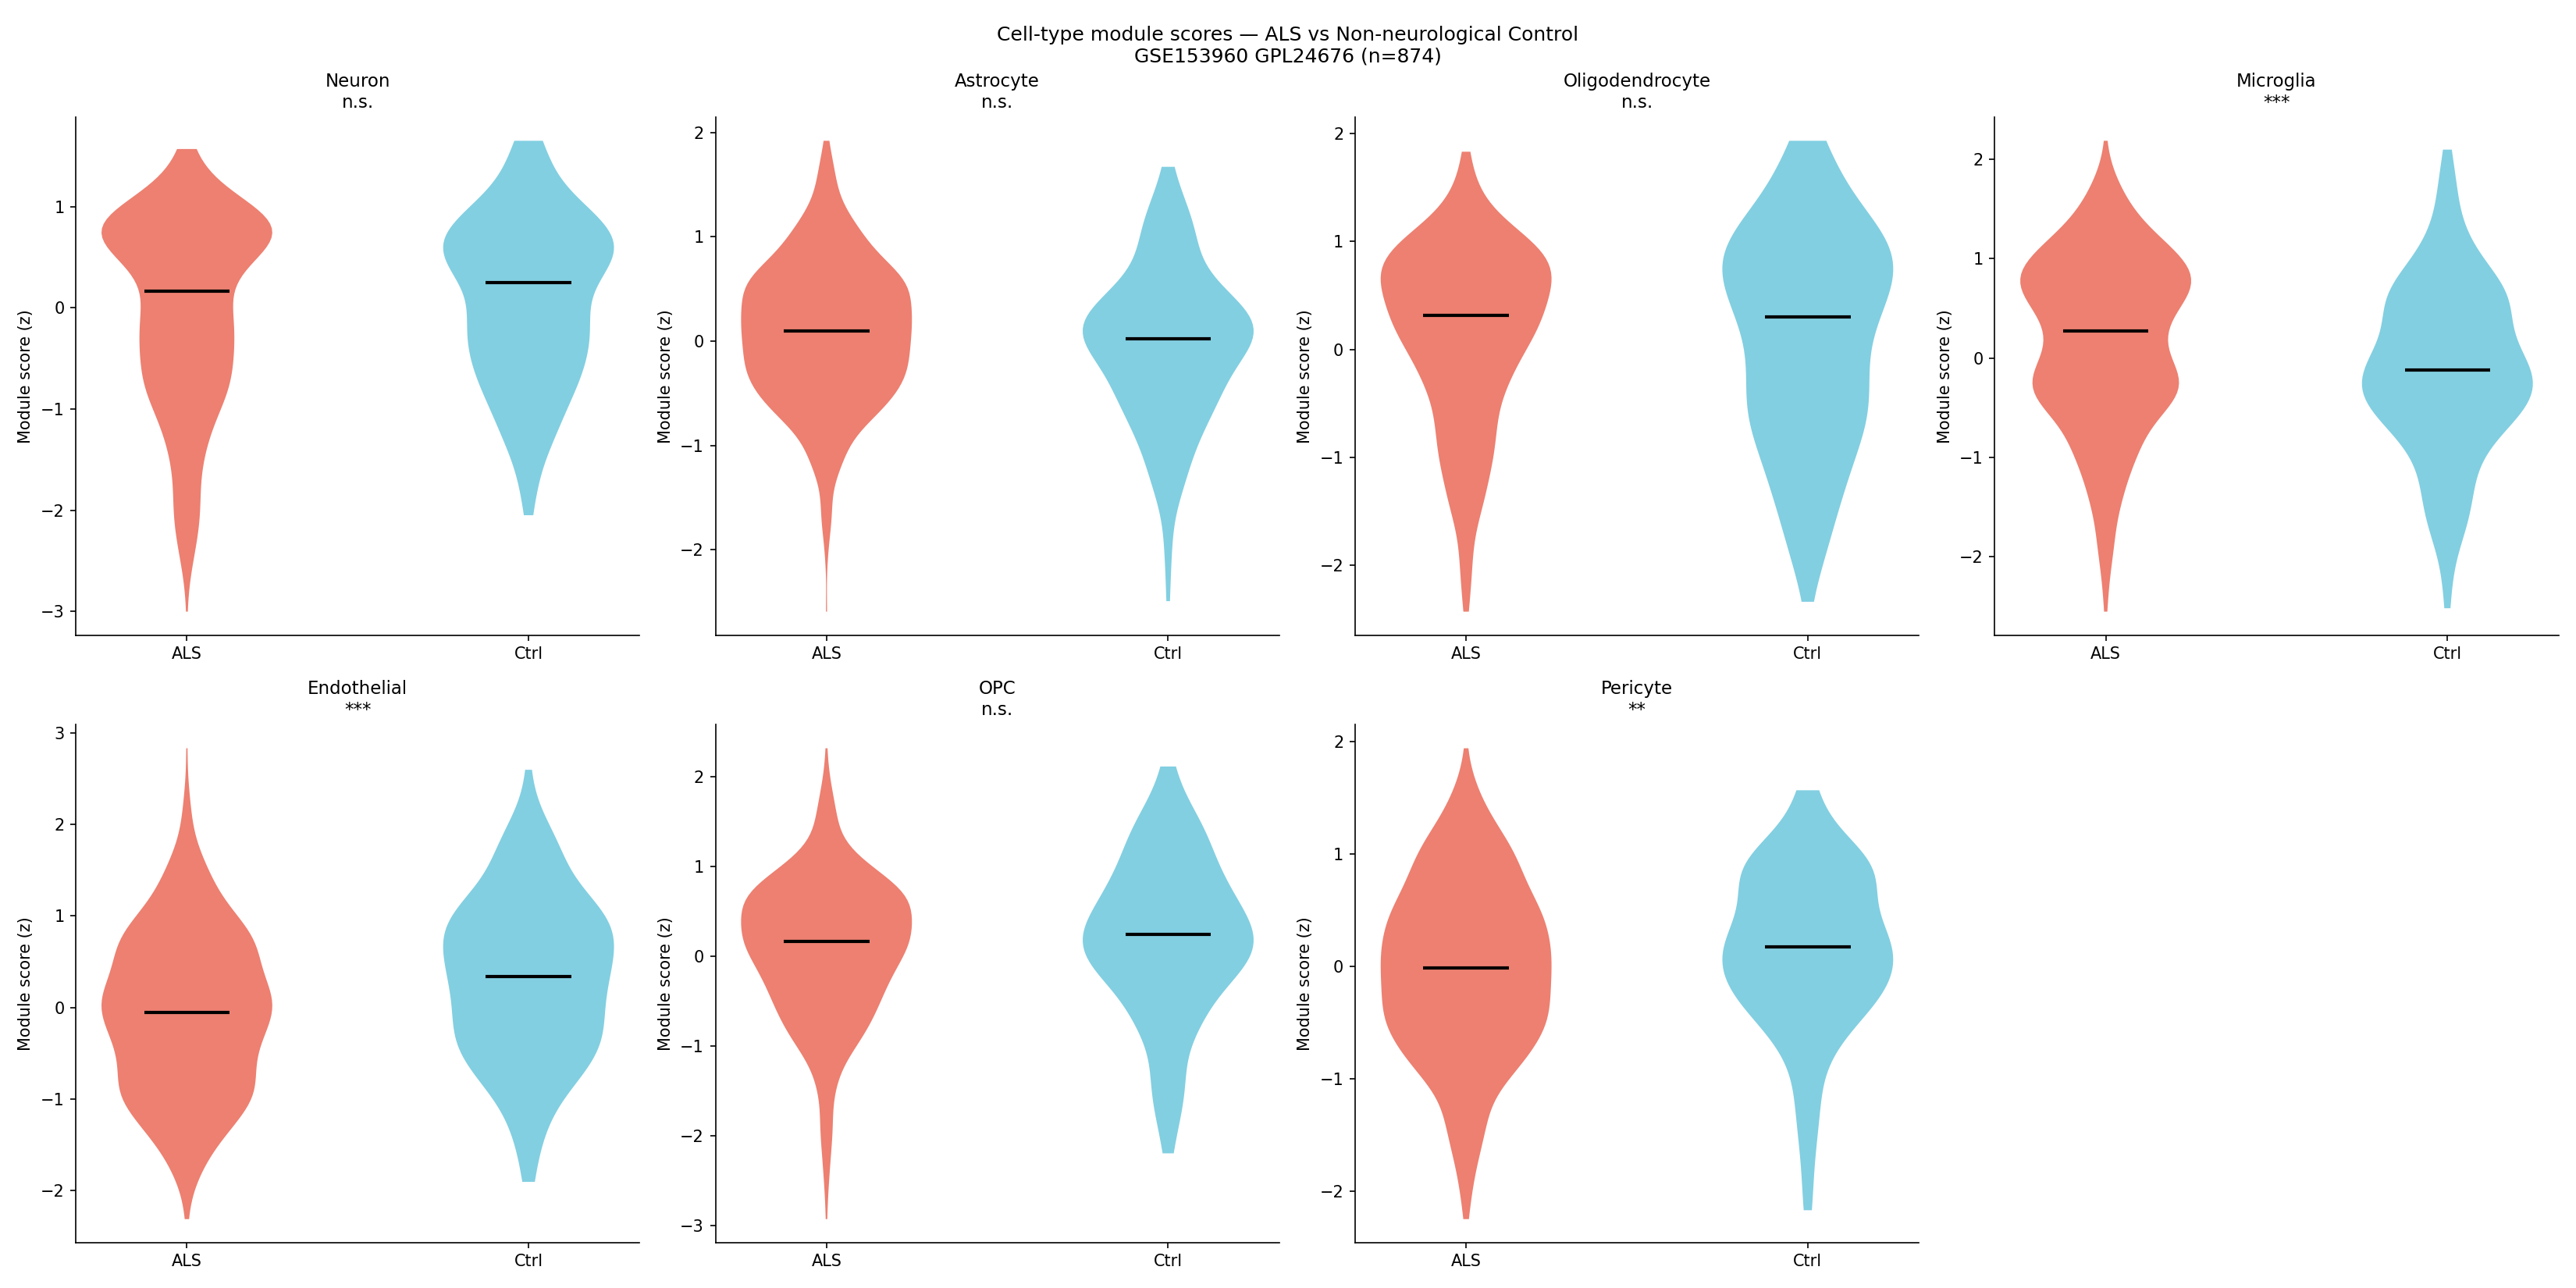

Write Python code to recreate this figure.
# ruff: noqa: E402
"""Cell-type deconvolution of GSE153960 GPL24676 bulk RNA-seq.

Method: z-score module scoring (equivalent to ssGSEA mean-rank approach).
For each sample, the score for a cell type is the mean z-score of its
marker genes. This gives a relative estimate of cell-type abundance /
transcriptional activity that is robust when a full single-cell reference
matrix is unavailable.

Marker gene sets from:
  Zhang et al. 2016 (PMID 26638076) — purified human brain cell types
  Allen Brain Cell Atlas consensus markers
  Jurga et al. 2021 (PMID 33580054) — human spinal cord cell-type markers

Outputs
-------
  cell_type_deconvolution_scores.csv  — per-sample cell-type scores
  cell_type_deconvolution.png         — violins: ALS vs Control per cell type
  cell_type_deconvolution_corr.png    — heatmap: panel genes × cell types
  cell_type_deconvolution_statistics.txt
"""

from __future__ import annotations

import sys
import warnings
from pathlib import Path

import numpy as np
import pandas as pd

ALS_DIR = Path(__file__).parents[1]
sys.path.insert(0, str(ALS_DIR))

from utils import _load_suppl_expression, _parse_series_matrix

SCRIPT_DIR = Path(__file__).parent
RESOURCES_DIR = ALS_DIR / "resources"

_MATRIX_PATH = (
    RESOURCES_DIR / "GSE153960" / "matrix" / "GSE153960-GPL24676_series_matrix.txt.gz"
)
_PANEL_CSV = SCRIPT_DIR / "lgbm_core25_panel.csv"
_PROFILING_CSV = SCRIPT_DIR / "gene_profiling_summary.csv"

RANDOM_STATE = 42

# 12 protein-coding members of the 15-gene greedy-tail critical panel
# (greedy backward elimination peak at k=15, W.mean=0.8921; equal cohort weights)
# Pseudogenes (HERC2P8, SMG1P5) and snoRNA (SNORD97) excluded from cell-type analyses
_CRITICAL_CODING_GENES: frozenset[str] = frozenset(
    {
        "FCN3",
        "PROS1",
        "ANGPT2",
        "TINAGL1",
        "CKMT2",
        "CLDN5",
        "NR4A1",
        "SOHLH2",
        "HEXB",
        "MCEE",
        "SLC37A2",
        "SERTAD1",
    }
)

# Genes that receive a cell-type composition-driver label in the manuscript
# (tab:bio_evidence): the 12 critical-panel members plus EMP1, which is
# greedy-dropped from the operational panel but retained as a strict-CI-core
# biological / drug-target candidate.
_DECONV_GENES: frozenset[str] = _CRITICAL_CODING_GENES | {"EMP1"}

# ---------------------------------------------------------------------------
# Cell-type marker sets (consensus from Zhang 2016, Allen Brain, Jurga 2021)
# Deliberately broad — missing genes handled gracefully at runtime
# ---------------------------------------------------------------------------

_MARKERS: dict[str, list[str]] = {
    "Neuron": [
        "SNAP25",
        "SYP",
        "SYN1",
        "SYN2",
        "NEFL",
        "NEFM",
        "NEFH",
        "MAP2",
        "RBFOX3",
        "VSNL1",
        "GAD1",
        "GAD2",
        "SLC17A7",
        "CAMK2A",
        "NRGN",
        "STMN2",
    ],
    "Astrocyte": [
        "GFAP",
        "S100B",
        "AQP4",
        "SLC1A2",
        "SLC1A3",
        "ALDH1L1",
        "GJA1",
        "VIM",
        "SOX9",
        "FABP7",
        "CLU",
    ],
    "Oligodendrocyte": [
        "MBP",
        "PLP1",
        "MOG",
        "MAG",
        "MOBP",
        "CNP",
        "OPALIN",
        "CLDN11",
        "ERMN",
        "KLK6",
    ],
    "Microglia": [
        "AIF1",
        "CX3CR1",
        "TMEM119",
        "P2RY12",
        "HEXB",
        "C1QA",
        "C1QB",
        "C1QC",
        "TREM2",
        "CSF1R",
        "OLFML3",
        "SALL1",
        "FCRLS",
    ],
    "Endothelial": [
        "CLDN5",
        "VWF",
        "PECAM1",
        "CDH5",
        "FLT1",
        "ESAM",
        "PODXL",
        "ERG",
        "KDR",
        "CLEC14A",
    ],
    "OPC": [
        "PDGFRA",
        "CSPG4",
        "OLIG1",
        "OLIG2",
        "SOX10",
        "GPR17",
        "PCDH15",
        "LHFPL3",
    ],
    "Pericyte": [
        "PDGFRB",
        "RGS5",
        "ANPEP",
        "KCNJ8",
        "ABCC9",
        "NOTCH3",
        "DES",
    ],
}


# ---------------------------------------------------------------------------
# Helpers
# ---------------------------------------------------------------------------


def _map_symbols_to_ensembl(symbols: list[str]) -> dict[str, str]:
    """Query MyGeneInfo to map HGNC symbols → base Ensembl IDs."""
    try:
        import mygene

        mg = mygene.MyGeneInfo()
        results = mg.querymany(
            symbols,
            scopes="symbol",
            fields="ensembl.gene",
            species="human",
            returnall=False,
        )
        mapping: dict[str, str] = {}
        for r in results:
            if "ensembl" in r:
                ens = r["ensembl"]
                if isinstance(ens, list):
                    ens = ens[0]
                mapping[r["query"]] = ens.get("gene", "")
        return mapping
    except Exception as exc:
        print(f"  [WARN] MyGeneInfo lookup failed: {exc}")
        return {}


def _build_ensg_to_symbol(feature_names: list[str]) -> dict[str, str]:
    """Map base Ensembl ID → index in feature_names list."""
    return {f.split(".")[0]: i for i, f in enumerate(feature_names)}


def _compute_module_scores(
    X_z: np.ndarray,  # (n_samples, n_genes) z-scored
    ensg_index: dict[str, int],
    sym_to_ensg: dict[str, str],
    markers: dict[str, list[str]],
) -> pd.DataFrame:
    """Return DataFrame (n_samples, n_cell_types) of module scores."""
    scores: dict[str, np.ndarray] = {}
    coverage: dict[str, tuple[int, int]] = {}

    for cell_type, syms in markers.items():
        idxs = []
        for sym in syms:
            ensg = sym_to_ensg.get(sym, "")
            if ensg and ensg in ensg_index:
                idxs.append(ensg_index[ensg])
        coverage[cell_type] = (len(idxs), len(syms))
        if idxs:
            scores[cell_type] = X_z[:, idxs].mean(axis=1)
        else:
            scores[cell_type] = np.full(X_z.shape[0], np.nan)

    for ct, (found, total) in coverage.items():
        print(f"    {ct:<18} {found}/{total} markers matched")

    return pd.DataFrame(scores)


# ---------------------------------------------------------------------------
# Main
# ---------------------------------------------------------------------------


def main() -> None:
    import matplotlib

    matplotlib.use("Agg")
    import matplotlib.pyplot as plt
    from scipy.stats import mannwhitneyu, spearmanr

    print("=" * 60)
    print("Cell-type deconvolution — GSE153960 GPL24676")
    print("=" * 60)

    # ------------------------------------------------------------------
    # 1. Load expression
    # ------------------------------------------------------------------
    print("\n[1] Loading expression data ...")
    meta_df, _ = _parse_series_matrix(_MATRIX_PATH)
    with warnings.catch_warnings():
        warnings.filterwarnings("ignore")
        expr_df = _load_suppl_expression("GSE153960", meta_df, RESOURCES_DIR)

    common = meta_df.index.intersection(expr_df.columns)
    meta_df = meta_df.loc[common]
    expr_df = expr_df[common]
    print(f"  Samples: {len(common)}, Genes: {expr_df.shape[0]}")

    feature_names = list(expr_df.index)
    ensg_index = _build_ensg_to_symbol(feature_names)

    grp = meta_df["group"].fillna("").astype(str)
    als_mask = grp.str.match(r"^ALS Spectrum MND$", na=False) | grp.str.match(
        r"^ALS Spectrum MND, Other Neurological Dis", na=False
    )
    ctrl_mask = grp.str.match(r"^Non-Neurological Control", na=False)
    train_mask = als_mask | ctrl_mask

    als_idx = [i for i, m in enumerate(train_mask) if m and als_mask.iloc[i]]
    ctrl_idx = [i for i, m in enumerate(train_mask) if m and ctrl_mask.iloc[i]]
    print(f"  ALS: {len(als_idx)}, Control: {len(ctrl_idx)}")

    # log1p transform
    with warnings.catch_warnings():
        warnings.filterwarnings("ignore")
        X_log = np.log1p(expr_df.values.T.astype(np.float32))  # (n, g)

    # z-score across ALL samples (fit on all, apply to all)
    mu = X_log.mean(axis=0, keepdims=True)
    sd = X_log.std(axis=0, keepdims=True) + 1e-8
    X_z = (X_log - mu) / sd

    # ------------------------------------------------------------------
    # 2. Map markers to Ensembl IDs
    # ------------------------------------------------------------------
    print("\n[2] Mapping cell-type markers via MyGeneInfo ...")
    all_symbols = sorted({s for syms in _MARKERS.values() for s in syms})
    sym_to_ensg = _map_symbols_to_ensembl(all_symbols)
    print(f"  Mapped {len(sym_to_ensg)}/{len(all_symbols)} symbols")

    # ------------------------------------------------------------------
    # 3. Compute module scores
    # ------------------------------------------------------------------
    print("\n[3] Computing cell-type module scores ...")
    score_df = _compute_module_scores(X_z, ensg_index, sym_to_ensg, _MARKERS)
    score_df.index = list(common)
    score_df["group"] = [
        "ALS" if als_mask.iloc[i] else ("Control" if ctrl_mask.iloc[i] else "Other")
        for i in range(len(common))
    ]

    score_df.to_csv(SCRIPT_DIR / "cell_type_deconvolution_scores.csv")

    # ------------------------------------------------------------------
    # 4. Statistical comparison: ALS vs Control
    # ------------------------------------------------------------------
    print("\n[4] ALS vs Control — Mann-Whitney U per cell type ...")
    cell_types = [ct for ct in _MARKERS if not score_df[ct].isna().all()]
    stats_lines: list[str] = [
        "Cell-type Deconvolution — GSE153960 GPL24676",
        "=" * 60,
        "Method: z-score module scoring",
        f"ALS n={len(als_idx)}, Control n={len(ctrl_idx)}",
        "",
        f"{'Cell type':<20} {'ALS median':>12} {'Ctrl median':>12} "
        f"{'Δ (ALS-Ctrl)':>14} {'p (MWU)':>12} {'Direction':>12}",
        "-" * 85,
    ]

    als_scores = score_df.iloc[als_idx]
    ctrl_scores = score_df.iloc[ctrl_idx]

    mwu_results: dict[str, dict] = {}
    for ct in cell_types:
        a = als_scores[ct].dropna().values
        c = ctrl_scores[ct].dropna().values
        if len(a) < 5 or len(c) < 5:
            continue
        stat, p = mannwhitneyu(a, c, alternative="two-sided")
        med_als, med_ctrl = np.median(a), np.median(c)
        delta = med_als - med_ctrl
        direction = "UP in ALS" if delta > 0 else "DOWN in ALS"
        mwu_results[ct] = {
            "median_als": med_als,
            "median_ctrl": med_ctrl,
            "delta": delta,
            "p": p,
            "direction": direction,
        }
        line = (
            f"{ct:<20} {med_als:>12.4f} {med_ctrl:>12.4f} "
            f"{delta:>+14.4f} {p:>12.3e} {direction:>12}"
        )
        print(f"  {line}")
        stats_lines.append(line)

    # ------------------------------------------------------------------
    # 5. Panel gene × cell-type correlation
    # ------------------------------------------------------------------
    print("\n[5] Panel gene × cell-type Spearman correlations ...")
    panel_df = pd.read_csv(_PANEL_CSV)
    profiling_df = pd.read_csv(_PROFILING_CSV)

    # Merge direction; correlation analysis covers the 13 labelled panel genes
    # (12 critical-panel members + EMP1)
    panel_info = panel_df.merge(
        profiling_df[["feature", "direction"]],
        on="feature",
        how="left",
    )
    panel_info = panel_info[panel_info["symbol"].isin(_DECONV_GENES)]

    # Co-expression correlations are computed over all profiled GPL24676 samples
    # (n=999; 684 ALS + 190 control + 125 other-neurological), which maximises the
    # stability of the rank-correlation estimate used for cell-type assignment.
    corr_rows: list[dict] = []
    for _, row in panel_info.iterrows():
        feat = str(row["feature"])
        base = feat.split(".")[0]
        sym = str(row.get("symbol", feat))
        if base not in ensg_index:
            continue
        g_idx = ensg_index[base]
        gene_expr = X_log[:, g_idx]
        for ct in cell_types:
            ct_scores = score_df[ct].values
            valid = ~np.isnan(ct_scores)
            rho, p_rho = spearmanr(gene_expr[valid], ct_scores[valid])
            corr_rows.append(
                {
                    "symbol": sym,
                    "cell_type": ct,
                    "rho": rho,
                    "p": p_rho,
                    "direction": row.get("direction", ""),
                }
            )

    corr_df = pd.DataFrame(corr_rows)

    # Pivot for heatmap
    pivot = corr_df.pivot(index="symbol", columns="cell_type", values="rho")
    pivot = pivot.reindex(columns=cell_types)

    stats_lines += [
        "",
        "Panel gene × cell-type Spearman ρ (|ρ| > 0.30 flagged)",
        "-" * 60,
    ]
    high_corr = corr_df[corr_df["rho"].abs() > 0.30].sort_values(
        "rho", key=abs, ascending=False
    )
    for _, r in high_corr.iterrows():
        stats_lines.append(
            f"  {r['symbol']:<20} × {r['cell_type']:<18} "
            f"ρ={r['rho']:+.3f}  p={r['p']:.2e}"
        )

    # ------------------------------------------------------------------
    # 6. Plots
    # ------------------------------------------------------------------
    print("\n[6] Generating plots ...")

    # --- Plot A: violin plots (2 × 4 grid) ---
    n_ct = len(cell_types)
    ncols = 4
    nrows = int(np.ceil(n_ct / ncols))
    fig_v, axes_v = plt.subplots(
        nrows, ncols, figsize=(ncols * 5.5, nrows * 5.5), sharey=False
    )
    axes_flat = axes_v.flatten()
    # Hide any unused slots
    for ax in axes_flat[n_ct:]:
        ax.set_visible(False)

    palette = {"ALS": "#E64B35", "Control": "#4DBBD5"}
    for ax, ct in zip(axes_flat, cell_types):
        for grp_name, color in palette.items():
            vals = score_df[score_df["group"] == grp_name][ct].dropna().values
            parts = ax.violinplot(
                [vals],
                positions=[list(palette).index(grp_name)],
                showmedians=True,
                showextrema=False,
            )
            for pc in parts["bodies"]:
                pc.set_facecolor(color)
                pc.set_alpha(0.7)
            parts["cmedians"].set_color("black")
            parts["cmedians"].set_linewidth(2)

        r = mwu_results.get(ct, {})
        p_val = r.get("p", 1.0)
        p_str = (
            "***"
            if p_val < 0.001
            else "**"
            if p_val < 0.01
            else "*"
            if p_val < 0.05
            else "n.s."
        )
        ax.set_title(f"{ct}\n{p_str}", fontsize=11)
        ax.set_xticks([0, 1])
        ax.set_xticklabels(["ALS", "Ctrl"], fontsize=10)
        ax.set_ylabel("Module score (z)", fontsize=10)
        ax.spines[["top", "right"]].set_visible(False)

    fig_v.suptitle(
        "Cell-type module scores — ALS vs Non-neurological Control\n"
        "GSE153960 GPL24676 (n=874)",
        fontsize=12,
    )
    fig_v.tight_layout()
    fig_v.savefig(SCRIPT_DIR / "cell_type_deconvolution.png", dpi=150)
    plt.close(fig_v)

    # --- Plot B: correlation heatmap ---
    fig_h, ax_h = plt.subplots(figsize=(max(6, n_ct * 1.1), max(6, len(pivot) * 0.45)))
    import matplotlib.colors as mcolors

    vmax = min(0.8, pivot.abs().max().max())
    cmap = plt.cm.RdBu_r
    norm = mcolors.TwoSlopeNorm(vmin=-vmax, vcenter=0, vmax=vmax)
    im = ax_h.imshow(pivot.values, cmap=cmap, norm=norm, aspect="auto")

    ax_h.set_xticks(range(len(cell_types)))
    ax_h.set_xticklabels(cell_types, rotation=40, ha="right", fontsize=9)
    ax_h.set_yticks(range(len(pivot)))
    ax_h.set_yticklabels(pivot.index, fontsize=8)

    # Annotate cells
    for i in range(len(pivot)):
        for j in range(len(cell_types)):
            val = pivot.values[i, j]
            if not np.isnan(val) and abs(val) > 0.20:
                ax_h.text(
                    j,
                    i,
                    f"{val:+.2f}",
                    ha="center",
                    va="center",
                    fontsize=6.5,
                    color="white" if abs(val) > 0.45 else "black",
                )

    plt.colorbar(im, ax=ax_h, label="Spearman ρ", shrink=0.6)
    ax_h.set_title(
        "Panel gene × cell-type Spearman ρ\nGSE153960 GPL24676 (n=874)",
        fontsize=10,
    )
    fig_h.tight_layout()
    fig_h.savefig(SCRIPT_DIR / "cell_type_deconvolution_corr.png", dpi=150)
    plt.close(fig_h)

    # ------------------------------------------------------------------
    # 7. Write statistics
    # ------------------------------------------------------------------
    stats_path = SCRIPT_DIR / "cell_type_deconvolution_statistics.txt"
    stats_path.write_text("\n".join(stats_lines) + "\n")
    print(f"\n  Statistics → {stats_path.name}")
    print("  Violin plot → cell_type_deconvolution.png")
    print("  Correlation → cell_type_deconvolution_corr.png")
    print("  Scores CSV  → cell_type_deconvolution_scores.csv")
    print("\nDone.")


if __name__ == "__main__":
    main()
